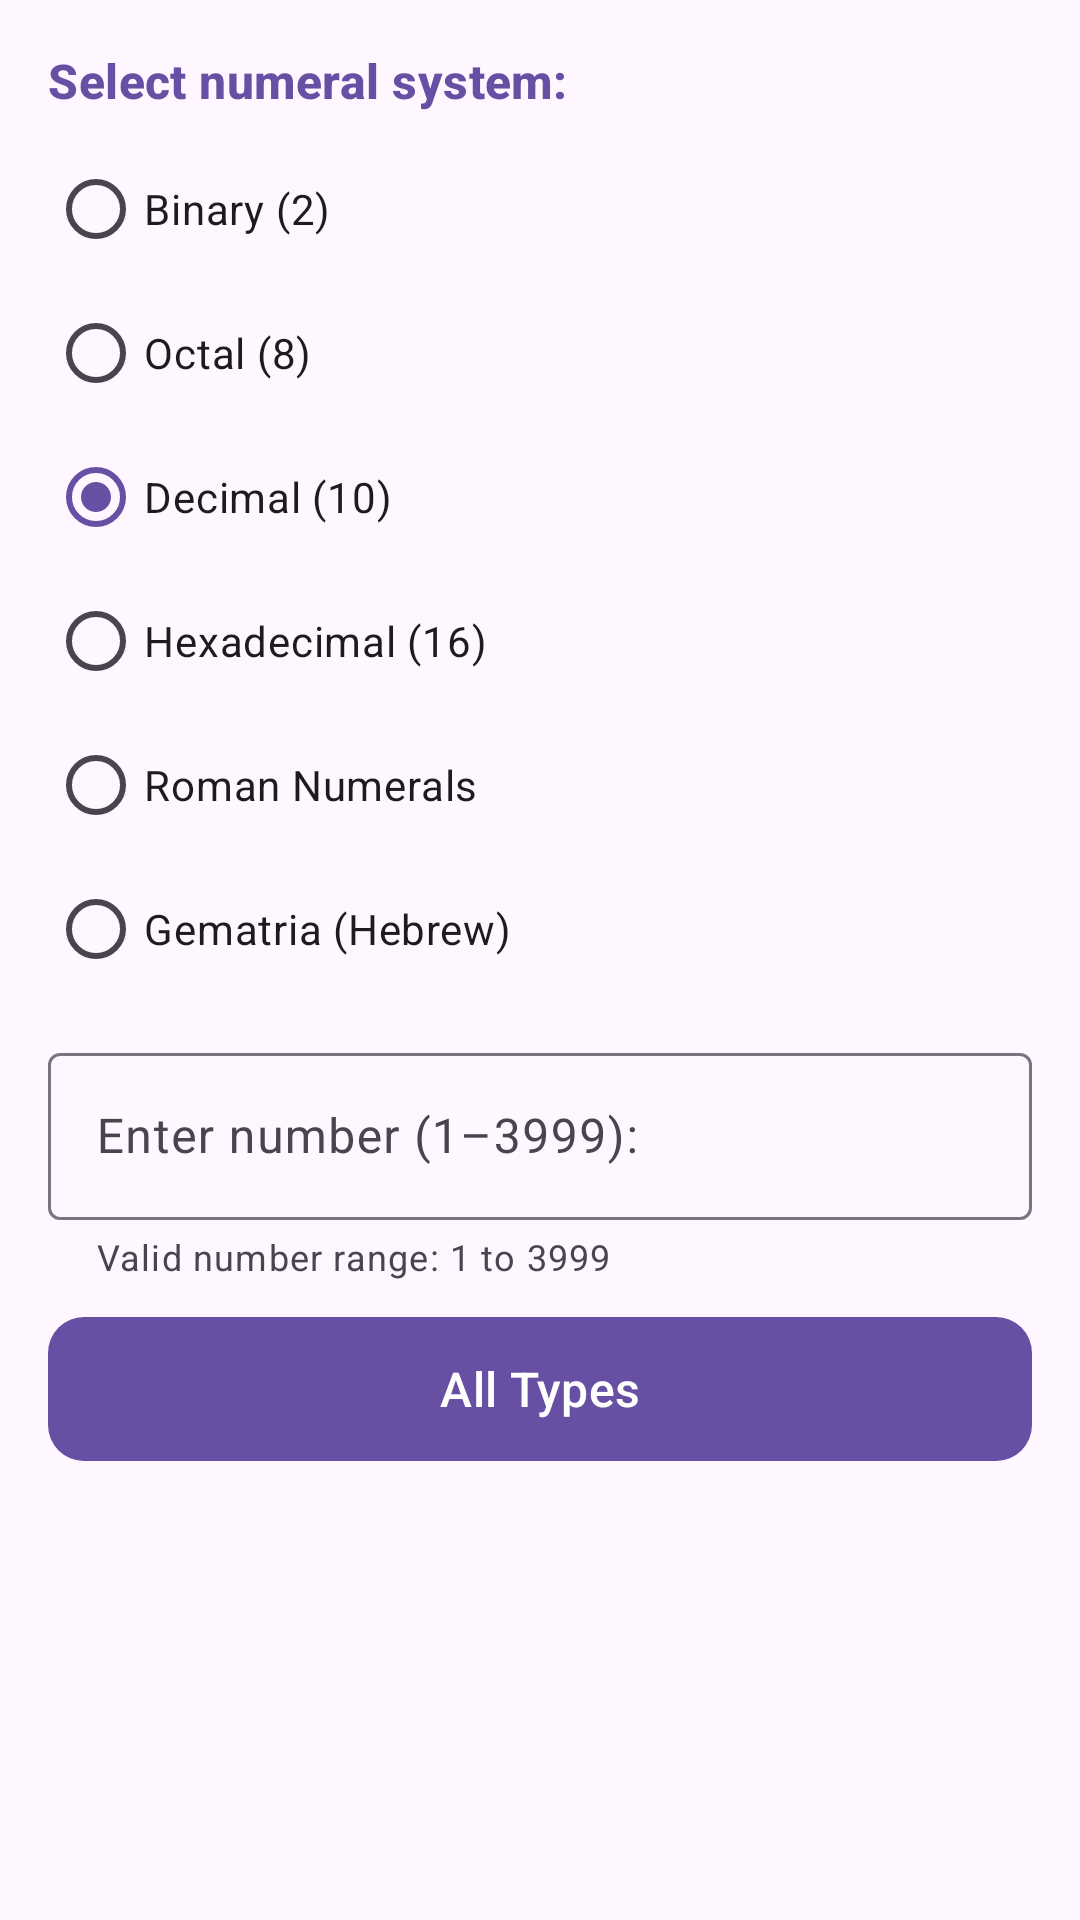

This screen was rendered from an Android layout file. Write that file and the resources it references.
<!-- AndroidManifest.xml: application theme Theme.NumberSystems -->
<!-- res/layout/fragment_converter.xml -->
<?xml version="1.0" encoding="utf-8"?>
<androidx.core.widget.NestedScrollView xmlns:android="http://schemas.android.com/apk/res/android"
    xmlns:app="http://schemas.android.com/apk/res-auto"
    android:layout_width="match_parent"
    android:layout_height="match_parent"
    android:fillViewport="true">

    <LinearLayout
        android:layout_width="match_parent"
        android:layout_height="wrap_content"
        android:orientation="vertical"
        android:padding="16dp">

        <TextView
            android:layout_width="match_parent"
            android:layout_height="wrap_content"
            android:text="@string/select_system"
            android:textAppearance="?attr/textAppearanceTitleMedium"
            android:textColor="?attr/colorPrimary"
            android:textStyle="bold" />

        <RadioGroup
            android:id="@+id/rgSystems"
            android:layout_width="match_parent"
            android:layout_height="wrap_content"
            android:layout_marginTop="8dp">

            <RadioButton
                android:id="@+id/rbBin"
                android:layout_width="wrap_content"
                android:layout_height="wrap_content"
                android:text="@string/bin_label" />

            <RadioButton
                android:id="@+id/rbOct"
                android:layout_width="wrap_content"
                android:layout_height="wrap_content"
                android:text="@string/oct_label" />

            <RadioButton
                android:id="@+id/rbDec"
                android:layout_width="wrap_content"
                android:layout_height="wrap_content"
                android:checked="true"
                android:text="@string/dec_label" />

            <RadioButton
                android:id="@+id/rbHex"
                android:layout_width="wrap_content"
                android:layout_height="wrap_content"
                android:text="@string/hex_label" />

            <RadioButton
                android:id="@+id/rbRoman"
                android:layout_width="wrap_content"
                android:layout_height="wrap_content"
                android:text="@string/roman_label" />

            <RadioButton
                android:id="@+id/rbGematria"
                android:layout_width="wrap_content"
                android:layout_height="wrap_content"
                android:text="@string/gematria_label" />

        </RadioGroup>

        <com.google.android.material.textfield.TextInputLayout
            android:id="@+id/tilInput"
            style="@style/Widget.Material3.TextInputLayout.OutlinedBox"
            android:layout_width="match_parent"
            android:layout_height="wrap_content"
            android:layout_marginTop="12dp"
            android:hint="@string/enter_number"
            app:errorEnabled="true"
            app:helperText="@string/range_hint">

            <com.google.android.material.textfield.TextInputEditText
                android:id="@+id/etInputNumber"
                android:layout_width="match_parent"
                android:layout_height="wrap_content"
                android:inputType="text"
                android:maxLines="1" />

        </com.google.android.material.textfield.TextInputLayout>

        <com.google.android.material.button.MaterialButton
            android:id="@+id/btnConvert"
            android:layout_width="match_parent"
            android:layout_height="56dp"
            android:layout_marginTop="8dp"
            android:text="@string/btn_all_types"
            android:textSize="16sp"
            app:cornerRadius="12dp" />

    </LinearLayout>

</androidx.core.widget.NestedScrollView>
<!-- resources referenced by this layout -->
<resources>
  <string name="bin_label">Binary (2)</string>
  <string name="btn_all_types">All Types</string>
  <string name="dec_label">Decimal (10)</string>
  <string name="enter_number">Enter number (1–3999):</string>
  <string name="gematria_label">Gematria (Hebrew)</string>
  <string name="hex_label">Hexadecimal (16)</string>
  <string name="oct_label">Octal (8)</string>
  <string name="range_hint">Valid number range: 1 to 3999</string>
  <string name="roman_label">Roman Numerals</string>
  <string name="select_system">Select numeral system:</string>
  <style name="Theme.NumberSystems" parent="Base.Theme.NumberSystems" />
  <style name="Base.Theme.NumberSystems" parent="Theme.Material3.DayNight.NoActionBar">
          
          
      </style>
</resources>
